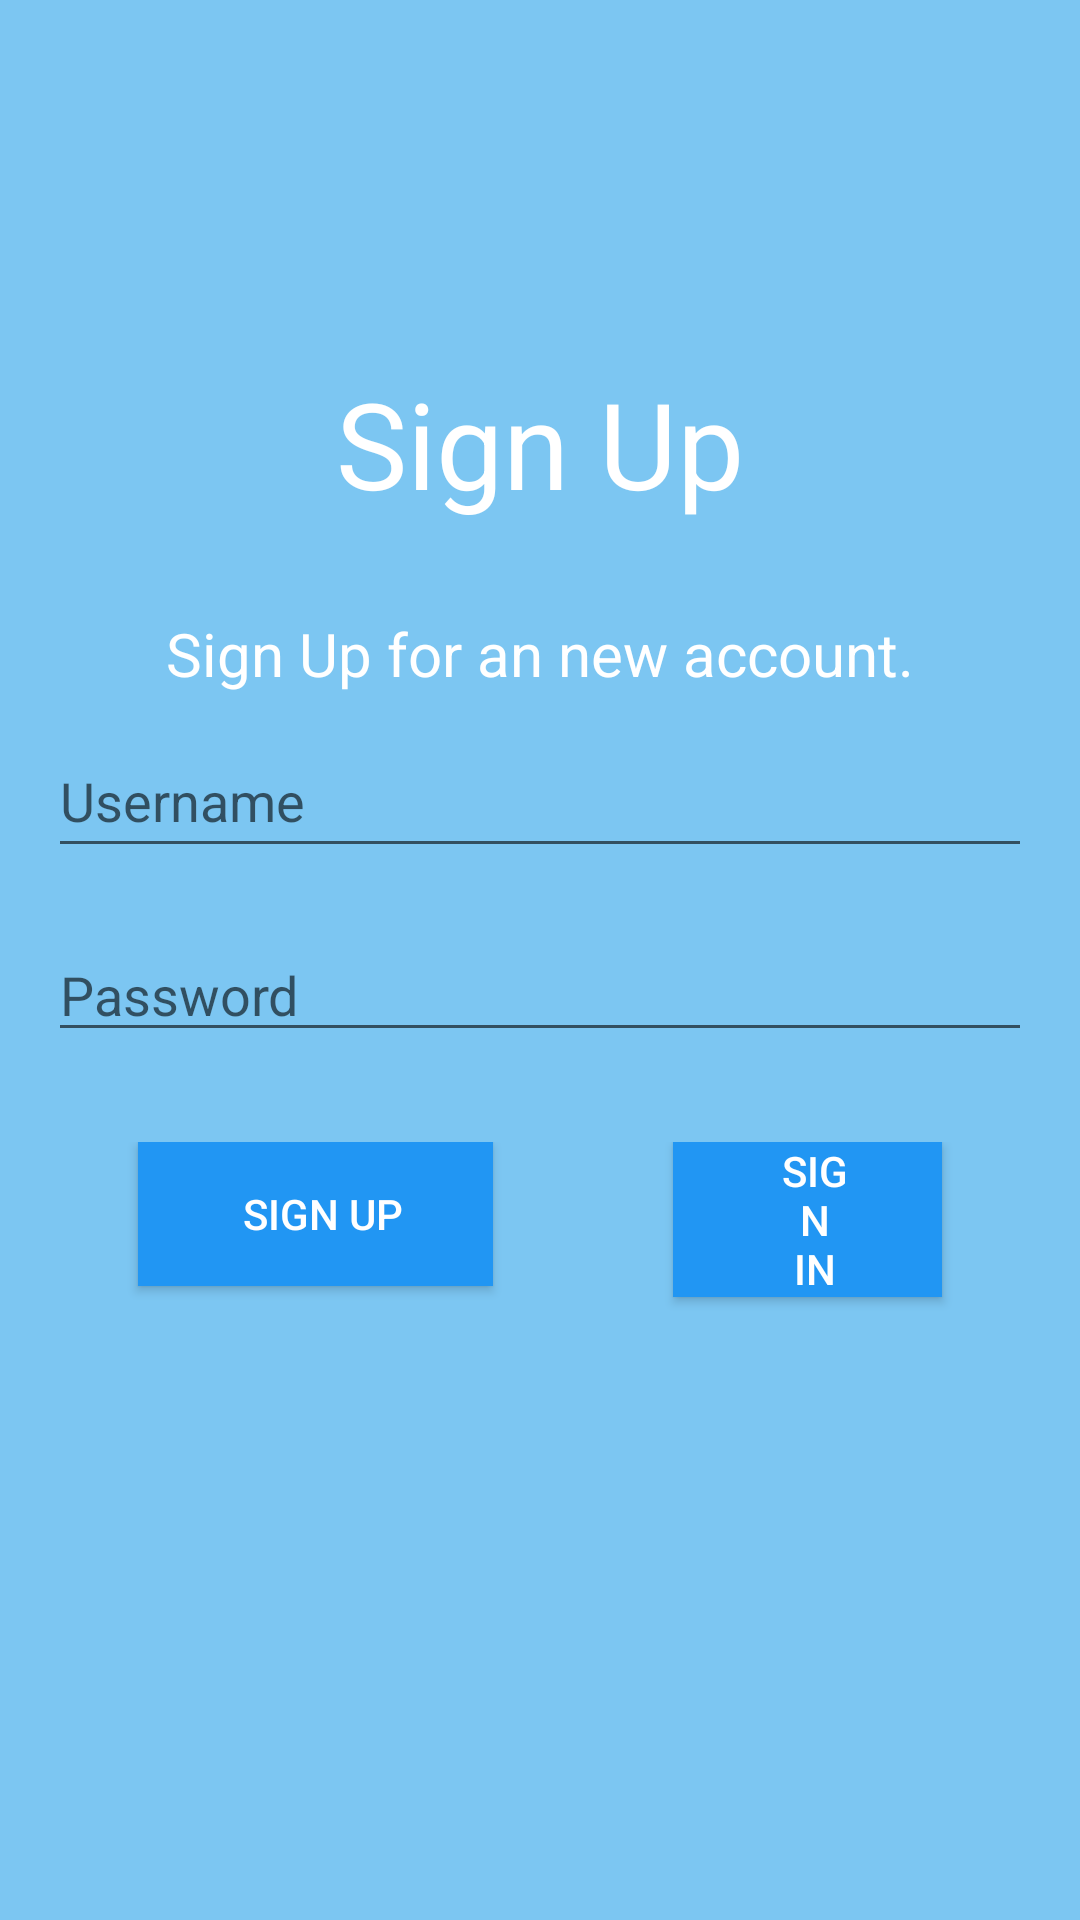

Produce the Android XML layout that renders to this screen, including the resource entries it uses.
<!-- AndroidManifest.xml: application theme Theme.ARPrimary -->
<!-- res/layout/activity_sign_up.xml -->
<?xml version="1.0" encoding="utf-8"?>
<RelativeLayout xmlns:android="http://schemas.android.com/apk/res/android"
    android:layout_width="match_parent"
    android:layout_height="match_parent"
    android:background="@color/oBlue"
    >

    <LinearLayout
        android:layout_width="match_parent"
        android:layout_height="match_parent"
        android:orientation="vertical"
        android:padding="16dp">

        <TextView
            android:id="@+id/sTitle"
            android:layout_width="wrap_content"
            android:layout_height="wrap_content"
            android:layout_gravity="center_horizontal"
            android:layout_marginTop="105dp"
            android:layout_marginBottom="20dp"
            android:text="Sign Up"
            android:textColor="#fff"
            android:textSize="40sp" />

        <TextView
            android:id="@+id/sSubTitle"
            android:layout_width="wrap_content"
            android:layout_height="wrap_content"
            android:layout_gravity="center_horizontal"
            android:layout_marginTop="10dp"
            android:text="@string/sign_up_for_an_new_account"
            android:textColor="#fff"
            android:textSize="20sp" />

        <EditText
            android:id="@+id/sigName"
            android:layout_width="fill_parent"
            android:layout_height="wrap_content"
            android:layout_marginTop="10dp"
            android:layout_marginBottom="10dp"
            android:hint="@string/username"
            android:inputType="text"
            android:minHeight="48dp" />

        <EditText
            android:id="@+id/sigPassword"
            android:layout_width="fill_parent"
            android:layout_height="wrap_content"
            android:layout_marginTop="10dp"
            android:layout_marginBottom="10dp"
            android:hint="@string/password"
            android:inputType="textPassword" />


        <LinearLayout
            android:layout_width="match_parent"
            android:layout_height="wrap_content"
            android:layout_gravity="center_horizontal"
            android:gravity="center_horizontal"
            android:orientation="horizontal"
            android:layout_marginTop="20dp">

            <android.widget.Button
                android:id="@+id/signUp"
                android:layout_width="wrap_content"
                android:layout_height="wrap_content"
                android:layout_gravity="center_horizontal"
                android:layout_margin="30dp"
                android:layout_marginTop="20dp"
                android:background="#2196F3"
                android:elevation="4dp"
                android:paddingStart="35dp"
                android:paddingEnd="30dp"
                android:text="@string/sign_up"
                android:textColor="#FFF" />

            <android.widget.Button
                android:id="@+id/signIn"
                android:layout_width="wrap_content"
                android:layout_height="wrap_content"
                android:layout_gravity="center_horizontal"
                android:layout_margin="30dp"
                android:layout_marginTop="20dp"
                android:background="#2196F3"
                android:elevation="4dp"
                android:paddingStart="35dp"
                android:paddingEnd="30dp"
                android:text="@string/sign_in"
                android:textColor="#FFF" />

        </LinearLayout>

    </LinearLayout>

    <include
        android:id="@+id/view_loading"
        layout="@layout/loading_overlay"
        android:visibility="gone" />

</RelativeLayout>
<!-- res/layout/loading_overlay.xml (included above) -->
<?xml version="1.0" encoding="utf-8"?>
<FrameLayout
    xmlns:android="http://schemas.android.com/apk/res/android"
    android:layout_width="match_parent"
    android:layout_height="match_parent"
    android:animateLayoutChanges="true"
    android:clickable="true"
    android:background="@color/black"
    android:alpha="0.4"
    android:focusable="true">

    <ProgressBar
        android:layout_width="wrap_content"
        android:layout_height="wrap_content"
        android:layout_gravity="center"
        android:indeterminate="true"
        android:indeterminateTint="@color/design_default_color_primary"
        android:visibility="visible"
        />

</FrameLayout>
<!-- resources referenced by this layout -->
<resources>
  <color name="black">#FF000000</color>
  <color name="oBlue">#7cc6f2</color>
  <string name="password">Password</string>
  <string name="sign_in">Sign In</string>
  <string name="sign_up">Sign Up</string>
  <string name="sign_up_for_an_new_account">Sign Up for an new account.</string>
  <string name="username">Username</string>
  <style name="Theme.ARPrimary" parent="Theme.MaterialComponents.DayNight.DarkActionBar">
          
          <item name="colorPrimary">@color/purple_500</item>
          <item name="colorPrimaryVariant">@color/purple_700</item>
          <item name="colorOnPrimary">@color/white</item>
          
          <item name="colorSecondary">@color/teal_200</item>
          <item name="colorSecondaryVariant">@color/teal_700</item>
          <item name="colorOnSecondary">@color/black</item>
          
          <item name="android:statusBarColor" tools:targetApi="l">?attr/colorPrimaryVariant</item>
          
      </style>
  <color name="purple_500">#FF6200EE</color>
  <color name="purple_700">#FF3700B3</color>
  <color name="white">#FFFFFFFF</color>
  <color name="teal_200">#FF03DAC5</color>
  <color name="teal_700">#FF018786</color>
</resources>
